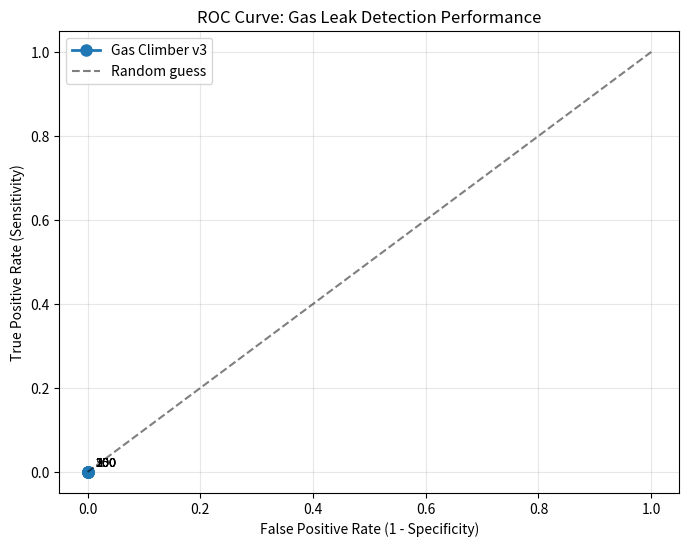

Reproduce this figure in Python. (Note: this script raises an exception after producing the figure.)
import math, os, itertools
import matplotlib
matplotlib.use('Agg')
import matplotlib.pyplot as plt

THRESHOLDS = [50, 100, 150, 200, 250, 300]
NOISE_LEVELS = [0, 2, 4, 8, 16]
REPEATS = 3
LEAK_POS = (1.5, 0.5)
LOCALISE_RADIUS = 0.75
log_dir = os.path.expanduser('~/robie_ws/logs/roc')

grid = []
for threshold, noise in itertools.product(THRESHOLDS, NOISE_LEVELS):
    for leak_present in [True, False]:
        for _ in range(REPEATS):
            grid.append((threshold, noise, leak_present))

results = []
skipped = 0

for run_id, (threshold, noise, leak_present) in enumerate(grid, start=1):
    path = os.path.join(log_dir, 'run_%d.csv' % run_id)
    min_dist = float('inf')
    best_loc = None

    if os.path.exists(path) and os.path.getsize(path) > 0:
        try:
            with open(path, 'r', errors='ignore') as f:
                f.readline()  # skip header
                for line in f:
                    line = line.replace('\0', '').strip()
                    if not line: continue
                    parts = line.split(',')
                    if len(parts) >= 4 and parts[1] == 'LOCALISED':
                        try:
                            x, y = float(parts[2]), float(parts[3])
                            dist = math.hypot(x - LEAK_POS[0], y - LEAK_POS[1])
                            if dist < min_dist:
                                min_dist = dist
                                best_loc = (x, y)
                        except ValueError:
                            continue
        except Exception:
            pass
    else:
        skipped += 1

    if best_loc is not None and min_dist < LOCALISE_RADIUS:
        outcome = 'TP' if leak_present else 'FP'
    else:
        outcome = 'FN' if leak_present else 'TN'

    results.append({'threshold': threshold, 'leak_present': leak_present, 'outcome': outcome})

print('Parsed %d runs. Missing/empty files: %d' % (len(results), skipped))

threshold_stats = {}
for r in results:
    th = r['threshold']
    if th not in threshold_stats:
        threshold_stats[th] = {'tp': 0, 'fp': 0, 'fn': 0, 'tn': 0}
    if r['leak_present']:
        if r['outcome'] == 'TP': threshold_stats[th]['tp'] += 1
        else: threshold_stats[th]['fn'] += 1
    else:
        if r['outcome'] == 'FP': threshold_stats[th]['fp'] += 1
        else: threshold_stats[th]['tn'] += 1

tpr_list, fpr_list = [], []
thresholds_sorted = sorted(threshold_stats.keys())

print('\n--- ROC Summary ---')
for th in thresholds_sorted:
    s = threshold_stats[th]
    tpr = s['tp'] / (s['tp'] + s['fn']) if (s['tp'] + s['fn']) else 0
    fpr = s['fp'] / (s['fp'] + s['tn']) if (s['fp'] + s['tn']) else 0
    tpr_list.append(tpr)
    fpr_list.append(fpr)
    print('Threshold %d: TPR=%.3f FPR=%.3f (TP:%d FP:%d FN:%d TN:%d)'
          % (th, tpr, fpr, s['tp'], s['fp'], s['fn'], s['tn']))

plt.figure(figsize=(8, 6))
plt.plot(fpr_list, tpr_list, marker='o', linewidth=2, markersize=8, label='Gas Climber v3')
plt.plot([0, 1], [0, 1], 'k--', alpha=0.5, label='Random guess')
plt.xlabel('False Positive Rate (1 - Specificity)')
plt.ylabel('True Positive Rate (Sensitivity)')
plt.title('ROC Curve: Gas Leak Detection Performance')
plt.grid(True, alpha=0.3)
plt.legend()
plt.xlim([-0.05, 1.05])
plt.ylim([-0.05, 1.05])
for i, th in enumerate(thresholds_sorted):
    plt.annotate('%d' % th, (fpr_list[i], tpr_list[i]), textcoords='offset points', xytext=(6, 4), fontsize=9)

roc_path = os.path.expanduser('~/robie_ws/logs/roc_curve_final.png')
plt.savefig(roc_path, dpi=150, bbox_inches='tight')
print('\nROC curve saved to: %s' % roc_path)
